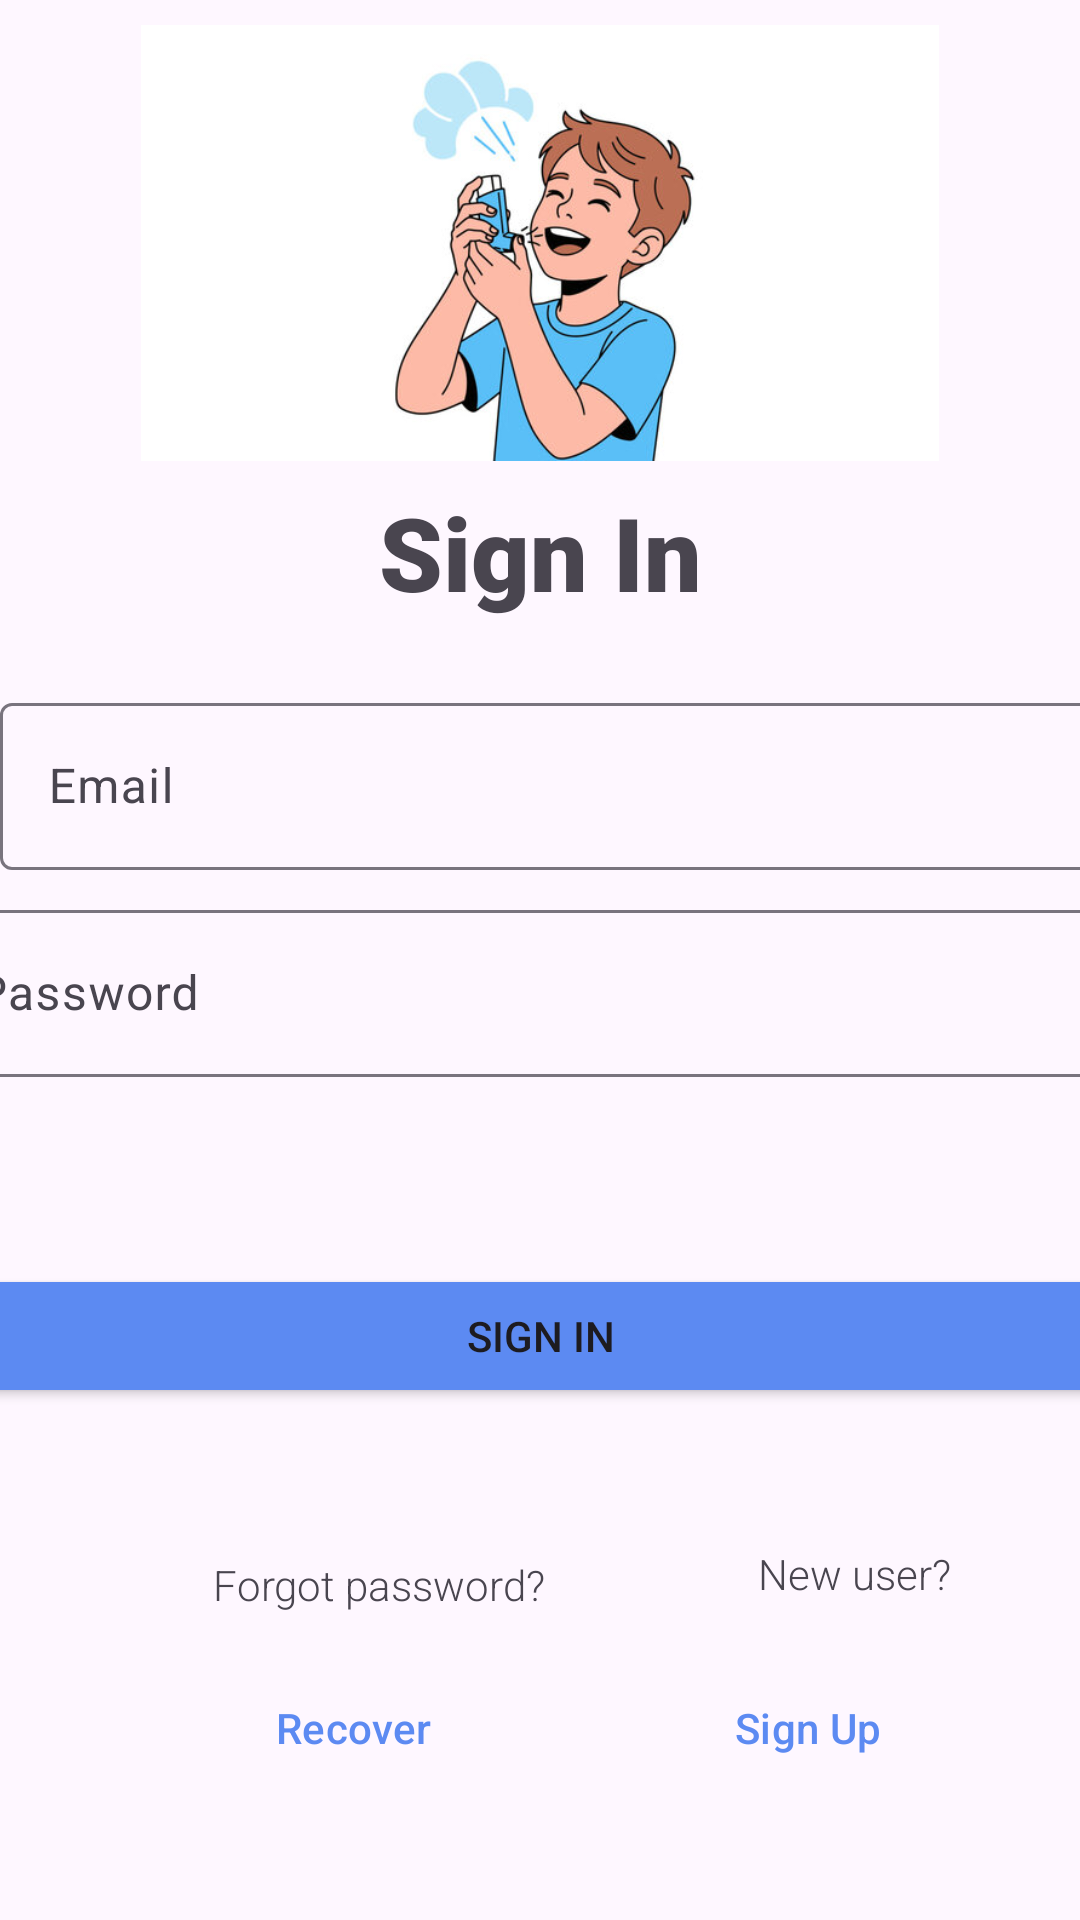

Layout XML and referenced resources for this Android screen:
<!-- AndroidManifest.xml: application theme Theme.CSCB07_Final_Project_SMARTAIR -->
<!-- res/layout/activity_login.xml -->
<androidx.constraintlayout.widget.ConstraintLayout xmlns:android="http://schemas.android.com/apk/res/android"
    xmlns:app="http://schemas.android.com/apk/res-auto"
    xmlns:tools="http://schemas.android.com/tools"
    android:layout_width="match_parent"
    android:layout_height="match_parent"
    android:backgroundTint="#5C8AF2">

    <com.google.android.material.textfield.TextInputLayout
        android:id="@+id/email"
        android:layout_width="409dp"
        android:layout_height="wrap_content"
        android:layout_marginBottom="350dp"
        app:layout_constraintBottom_toBottomOf="parent"
        app:layout_constraintStart_toStartOf="parent">

        <com.google.android.material.textfield.TextInputEditText
            android:id="@+id/user_email"
            android:layout_width="match_parent"
            android:layout_height="wrap_content"
            android:hint="Email" />
    </com.google.android.material.textfield.TextInputLayout>

    <com.google.android.material.textfield.TextInputLayout
        android:id="@+id/password"
        android:layout_width="409dp"
        android:layout_height="wrap_content"
        android:layout_marginTop="8dp"
        app:layout_constraintEnd_toEndOf="parent"
        app:layout_constraintStart_toStartOf="parent"
        app:layout_constraintTop_toBottomOf="@+id/email">

        <com.google.android.material.textfield.TextInputEditText
            android:id="@+id/user_password"
            android:layout_width="match_parent"
            android:layout_height="wrap_content"
            android:hint="Password" />
    </com.google.android.material.textfield.TextInputLayout>

    <TextView
        android:id="@+id/textView"
        android:layout_width="wrap_content"
        android:layout_height="wrap_content"
        android:fontFamily="sans-serif-black"
        android:text="Sign In"
        android:textAppearance="@style/TextAppearance.AppCompat.Display1"
        app:layout_constraintBottom_toTopOf="@+id/email"
        app:layout_constraintEnd_toEndOf="parent"
        app:layout_constraintStart_toStartOf="parent"
        app:layout_constraintTop_toTopOf="parent"
        app:layout_constraintVertical_bias="0.878" />

    <TextView
        android:id="@+id/textView2"
        android:layout_width="wrap_content"
        android:layout_height="wrap_content"
        android:layout_marginStart="210dp"
        android:layout_marginTop="35dp"
        android:fontFamily="sans-serif-light"
        android:text="New user? "
        app:layout_constraintBottom_toTopOf="@+id/sub"
        app:layout_constraintEnd_toEndOf="parent"
        app:layout_constraintHorizontal_bias="0.518"
        app:layout_constraintStart_toStartOf="parent"
        app:layout_constraintTop_toBottomOf="@+id/sib"
        app:layout_constraintVertical_bias="0.368" />

    <Button
        android:id="@+id/sub"
        style="@style/Widget.Material3.Button.IconButton"
        android:layout_width="wrap_content"
        android:layout_height="wrap_content"
        android:layout_marginBottom="40dp"
        android:text="Sign Up"
        android:textColor="#5C8AF2"
        app:iconPadding="0dp"
        app:layout_constraintBottom_toBottomOf="parent"
        app:layout_constraintEnd_toEndOf="parent"
        app:layout_constraintHorizontal_bias="0.808"
        app:layout_constraintStart_toStartOf="parent"
        app:rippleColor="#572828" />

    <Button
        android:id="@+id/fpb"
        style="@style/Widget.Material3.Button.TextButton.Dialog.Flush"
        android:layout_width="wrap_content"
        android:layout_height="wrap_content"
        android:layout_marginBottom="40dp"
        android:text="Recover"
        android:textColor="#5C8AF2"
        app:layout_constraintBottom_toBottomOf="parent"
        app:layout_constraintEnd_toStartOf="@+id/sub"
        app:layout_constraintStart_toStartOf="parent" />

    <TextView
        android:id="@+id/textView5"
        android:layout_width="wrap_content"
        android:layout_height="wrap_content"
        android:layout_marginTop="35dp"
        android:fontFamily="sans-serif-light"
        android:text="Forgot password?"
        app:layout_constraintBottom_toTopOf="@+id/fpb"
        app:layout_constraintEnd_toStartOf="@+id/textView2"
        app:layout_constraintStart_toStartOf="parent"
        app:layout_constraintTop_toBottomOf="@+id/sib" />

    <ImageView
        android:id="@+id/imageView"
        android:layout_width="266dp"
        android:layout_height="228dp"
        app:layout_constraintBottom_toTopOf="@+id/textView"
        app:layout_constraintEnd_toEndOf="parent"
        app:layout_constraintStart_toStartOf="parent"
        app:layout_constraintTop_toTopOf="parent"
        app:srcCompat="@drawable/asthma" />

    <Button
        android:id="@+id/sib"
        android:layout_width="387dp"
        android:layout_height="48dp"
        android:backgroundTint="#5C8AF2"
        android:text="SIGN IN"
        app:layout_constraintBottom_toBottomOf="parent"
        app:layout_constraintEnd_toEndOf="parent"
        app:layout_constraintHorizontal_bias="0.497"
        app:layout_constraintStart_toStartOf="parent"
        app:layout_constraintTop_toBottomOf="@+id/password"
        app:layout_constraintVertical_bias="0.267" />
</androidx.constraintlayout.widget.ConstraintLayout>
<!-- resources referenced by this layout -->
<resources>
  <!-- drawable asthma: jpg bitmap (drawable, 32116 bytes) -->
  <style name="Theme.CSCB07_Final_Project_SMARTAIR" parent="Base.Theme.CSCB07_Final_Project_SMARTAIR" />
  <style name="Base.Theme.CSCB07_Final_Project_SMARTAIR" parent="Theme.Material3.DayNight.NoActionBar">
          
          
      </style>
</resources>
